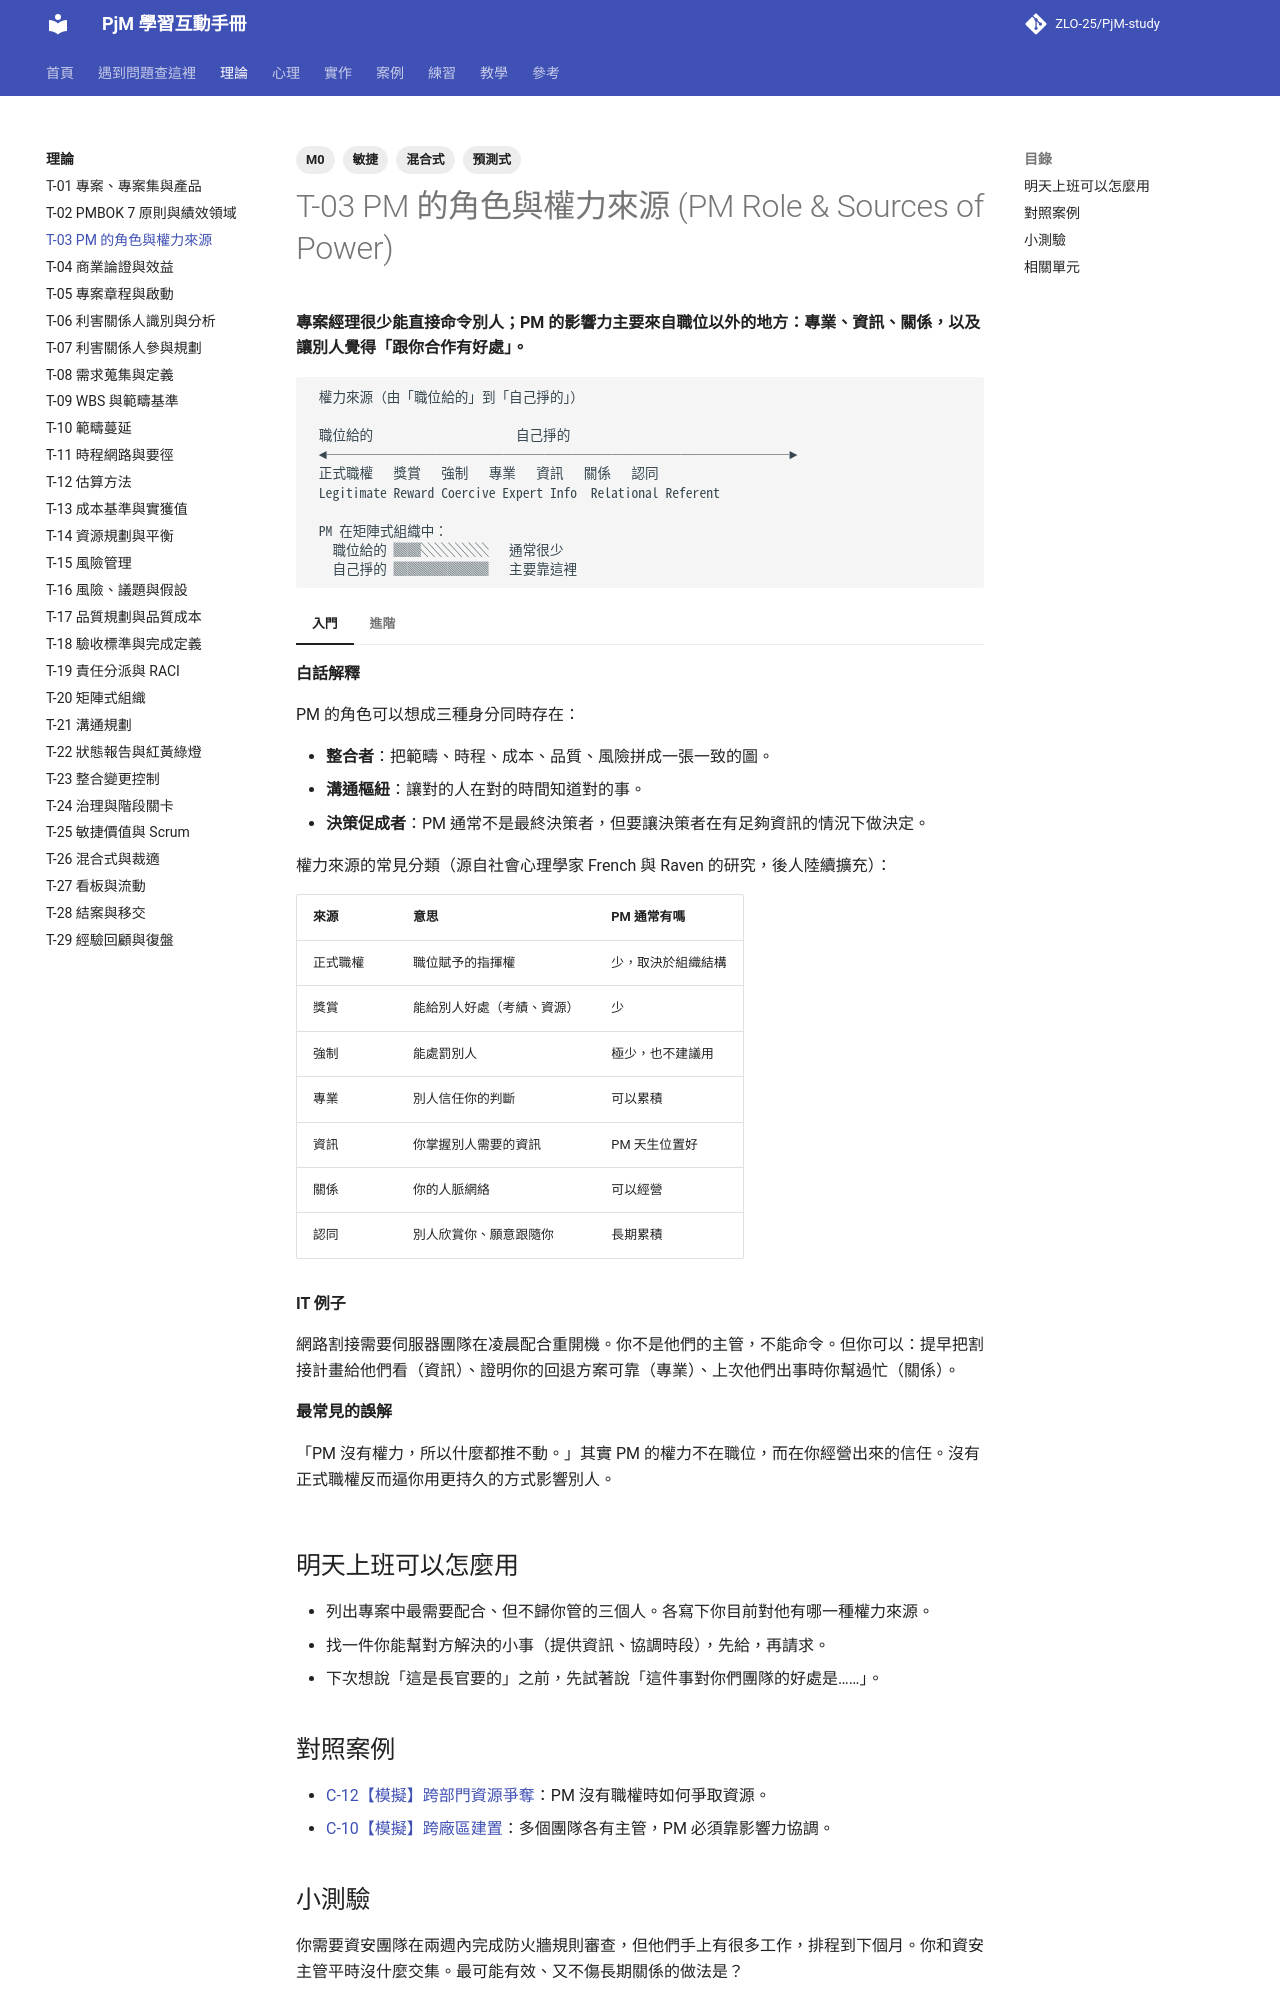

repository: ZLO-25/PjM-study · page: theory/T-03-pm-role-and-power/index.html · generator: mkdocs

---
title: T-03 PM 的角色與權力來源
tags: [M0, 預測式, 敏捷, 混合式]
---

# T-03 PM 的角色與權力來源 (PM Role & Sources of Power)

**專案經理很少能直接命令別人；PM 的影響力主要來自職位以外的地方：專業、資訊、關係，以及讓別人覺得「跟你合作有好處」。**

```text
 權力來源（由「職位給的」到「自己掙的」）

 職位給的                     自己掙的
 ◄──────────────────────────────────►
 正式職權   獎賞   強制   專業   資訊   關係   認同
 Legitimate Reward Coercive Expert Info  Relational Referent

 PM 在矩陣式組織中：
   職位給的 ▓▓░░░░░   通常很少
   自己掙的 ▓▓▓▓▓▓▓   主要靠這裡
```

=== "入門"

    **白話解釋**

    PM 的角色可以想成三種身分同時存在：

    - **整合者**：把範疇、時程、成本、品質、風險拼成一張一致的圖。
    - **溝通樞紐**：讓對的人在對的時間知道對的事。
    - **決策促成者**：PM 通常不是最終決策者，但要讓決策者在有足夠資訊的情況下做決定。

    權力來源的常見分類（源自社會心理學家 French 與 Raven 的研究，後人陸續擴充）：

    | 來源 | 意思 | PM 通常有嗎 |
    |---|---|---|
    | 正式職權 | 職位賦予的指揮權 | 少，取決於組織結構 |
    | 獎賞 | 能給別人好處（考績、資源） | 少 |
    | 強制 | 能處罰別人 | 極少，也不建議用 |
    | 專業 | 別人信任你的判斷 | 可以累積 |
    | 資訊 | 你掌握別人需要的資訊 | PM 天生位置好 |
    | 關係 | 你的人脈網絡 | 可以經營 |
    | 認同 | 別人欣賞你、願意跟隨你 | 長期累積 |

    **IT 例子**

    網路割接需要伺服器團隊在凌晨配合重開機。你不是他們的主管，不能命令。但你可以：提早把割接計畫給他們看（資訊）、證明你的回退方案可靠（專業）、上次他們出事時你幫過忙（關係）。

    **最常見的誤解**

    「PM 沒有權力，所以什麼都推不動。」其實 PM 的權力不在職位，而在你經營出來的信任。沒有正式職權反而逼你用更持久的方式影響別人。

=== "進階"

    **取捨與兩難**

    - 借用主管的正式職權（「這是處長要的」）很快有效，但用多了，大家會覺得你只是傳聲筒，你自己的專業權力反而下降。
    - 資訊權力有兩面：掌握資訊讓你有價值，但刻意壟斷資訊會破壞信任。好的 PM 是讓資訊**經過**自己時變得更有用，而不是卡在自己手上。

    **跨主題的互動**

    - PM 有多少正式職權，主要由組織結構決定，見 [T-20 矩陣式組織](T-20-matrix-organization.md)。
    - 怎麼在沒有職權時影響別人，見 [P-03 沒有職權的影響力](../psychology/P-03-influence-without-authority.md)；怎麼影響上級，見 [P-05 向上管理](../psychology/P-05-managing-up.md)。

    **資深 PM 怎麼判斷**

    資深 PM 會為每個關鍵利害關係人想一句話：「這個人為什麼要聽我的？」如果答案只有「因為長官說的」，就是一個脆弱的關係，需要提早經營其他權力來源。

## 明天上班可以怎麼用

- 列出專案中最需要配合、但不歸你管的三個人。各寫下你目前對他有哪一種權力來源。
- 找一件你能幫對方解決的小事（提供資訊、協調時段），先給，再請求。
- 下次想說「這是長官要的」之前，先試著說「這件事對你們團隊的好處是……」。

## 對照案例

- [C-12【模擬】跨部門資源爭奪](../cases/C-12-sim-resource-conflict.md)：PM 沒有職權時如何爭取資源。
- [C-10【模擬】跨廠區建置](../cases/C-10-sim-multi-site-buildout.md)：多個團隊各有主管，PM 必須靠影響力協調。
